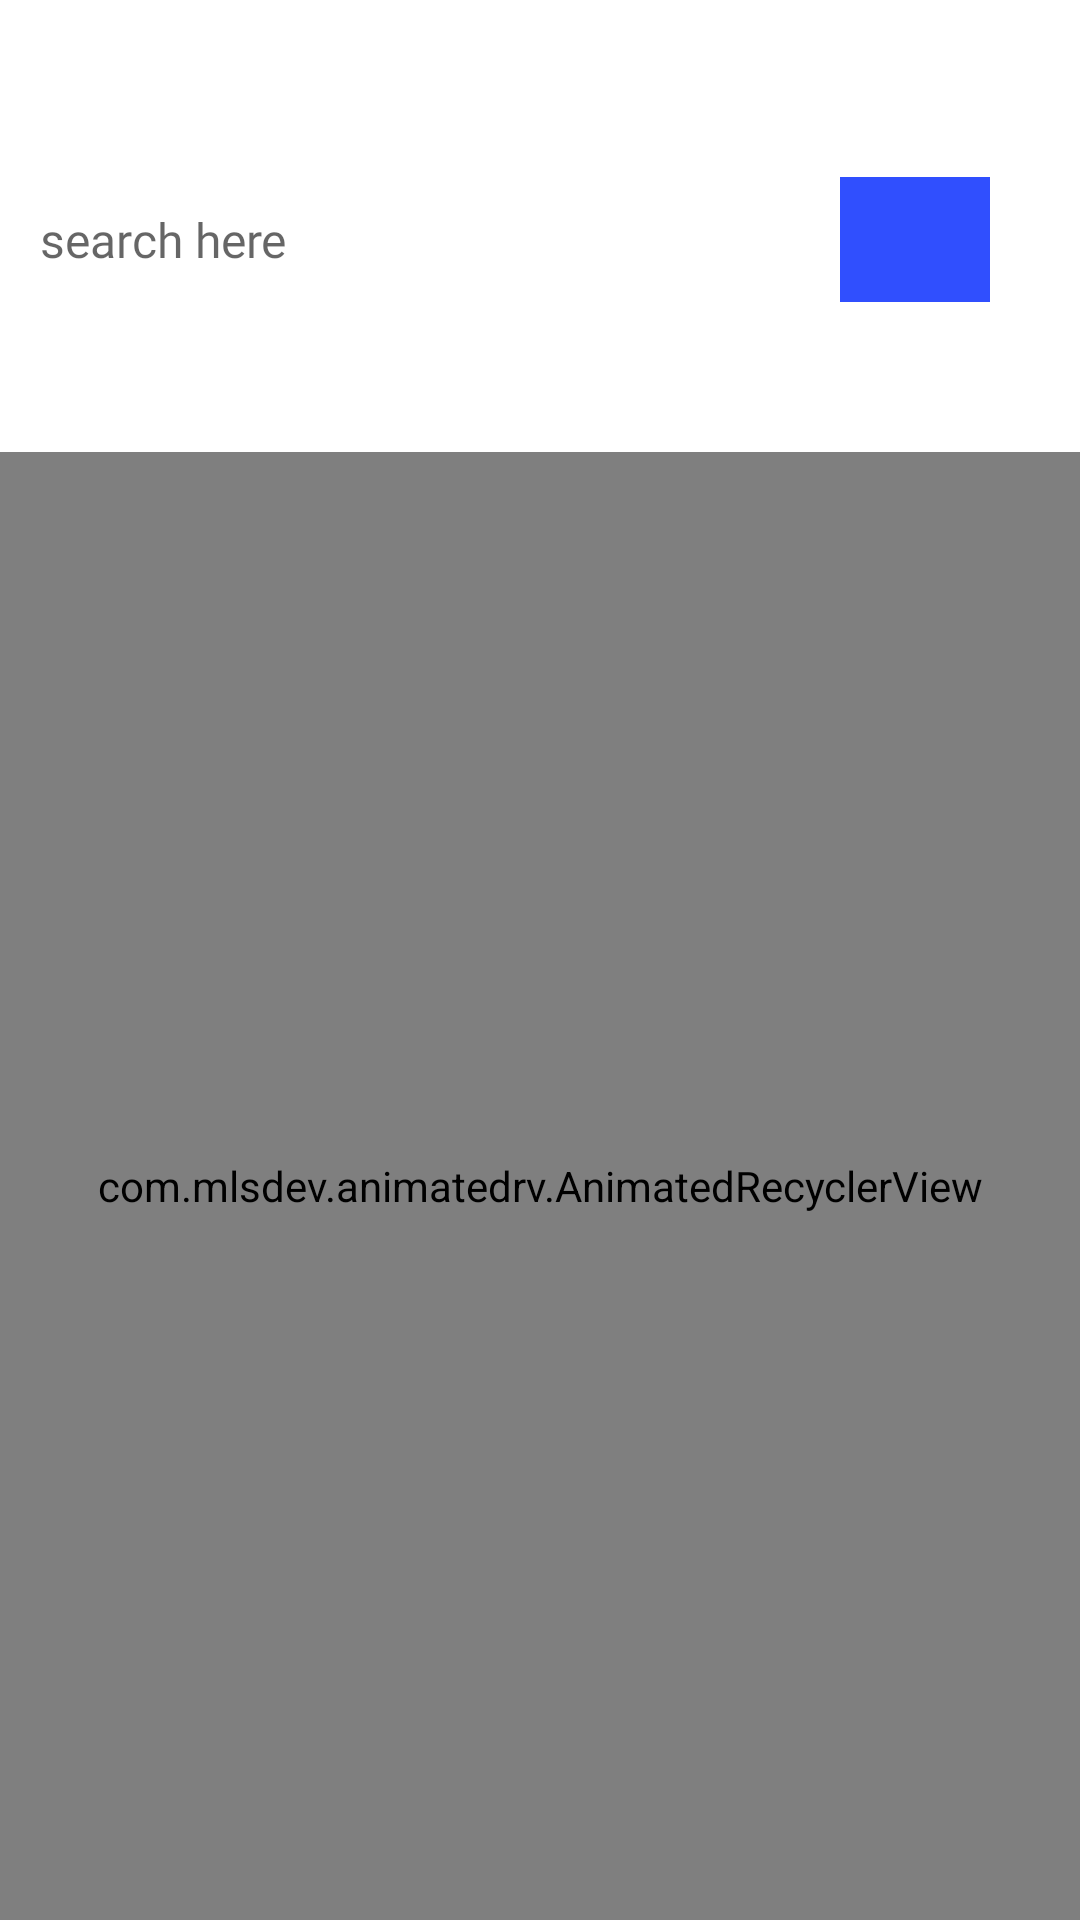

The Android layout XML behind this screen, and the referenced resources:
<!-- AndroidManifest.xml: application theme MyMaterialTheme -->
<!-- res/layout/fragment_patient_recycler.xml -->
<?xml version="1.0" encoding="utf-8"?>
<RelativeLayout xmlns:android="http://schemas.android.com/apk/res/android"
    xmlns:app="http://schemas.android.com/apk/res-auto"
    xmlns:tools="http://schemas.android.com/tools"
    android:layout_width="match_parent"
    android:layout_height="match_parent"
    android:background="#ffffff">


    <AutoCompleteTextView
            android:id="@+id/search_field"
            android:layout_width="293dp"
            android:layout_height="wrap_content"
            android:layout_marginStart="-7dp"
            android:layout_marginTop="59dp"
            android:layout_marginEnd="27dp"
            android:layout_toStartOf="@+id/back"
            android:background="@drawable/search_layout"
            android:ems="10"
            android:fontFamily="@font/nunito_semibold"
            android:hint="@string/search_here"
            android:inputType="textPersonName"
            android:paddingLeft="20dp"
            android:paddingTop="10dp"
            android:paddingRight="20dp"
            android:paddingBottom="10dp"
            android:textColor="#999999"
            android:textSize="16sp"/>

    <ImageView
        android:id="@+id/back"
        android:layout_width="50dp"
        android:layout_height="wrap_content"
        android:layout_alignTop="@+id/search_field"
        android:layout_alignBottom="@+id/search_field"
        android:layout_alignParentEnd="true"
        android:layout_marginEnd="30dp"
        android:background="@color/md_indigo_A700"
        app:srcCompat="@drawable/ic_baseline_arrow_back_24"
        tools:ignore="ContentDescription" />

    <com.mlsdev.animatedrv.AnimatedRecyclerView
        android:id="@+id/patient_recycler"
        android:layout_width="match_parent"
        android:layout_height="match_parent"
        android:layout_below="@+id/search_field"
        android:layout_marginTop="50dp"
        app:animationDuration="800"
        app:gridLayoutManagerColumns="3"
        app:layoutAnimation="@anim/layout_animation_from_bottom_scale"
        app:layoutManagerOrientation="vertical"
        app:layoutManagerReverse="false"
        app:layoutManagerType="grid" />


</RelativeLayout>
<!-- resources referenced by this layout -->
<resources>
  <color name="md_indigo_A700">#304FFE</color>
  <string name="search_here">search here</string>
  <style name="MyMaterialTheme" parent="MyMaterialTheme.Base">
  
      </style>
  <style name="MyMaterialTheme.Base" parent="Theme.AppCompat.Light.DarkActionBar">
          <item name="windowNoTitle">true</item>
          <item name="windowActionBar">false</item>
          <item name="colorPrimary">@color/colorPrimary</item>
          <item name="colorPrimaryDark">@color/colorPrimaryDark</item>
          <item name="colorAccent">@color/colorAccent</item>
      </style>
  <color name="colorPrimary">#3F51B5</color>
  <color name="colorPrimaryDark">#303F9F</color>
  <color name="colorAccent">#3F51B5</color>
</resources>
